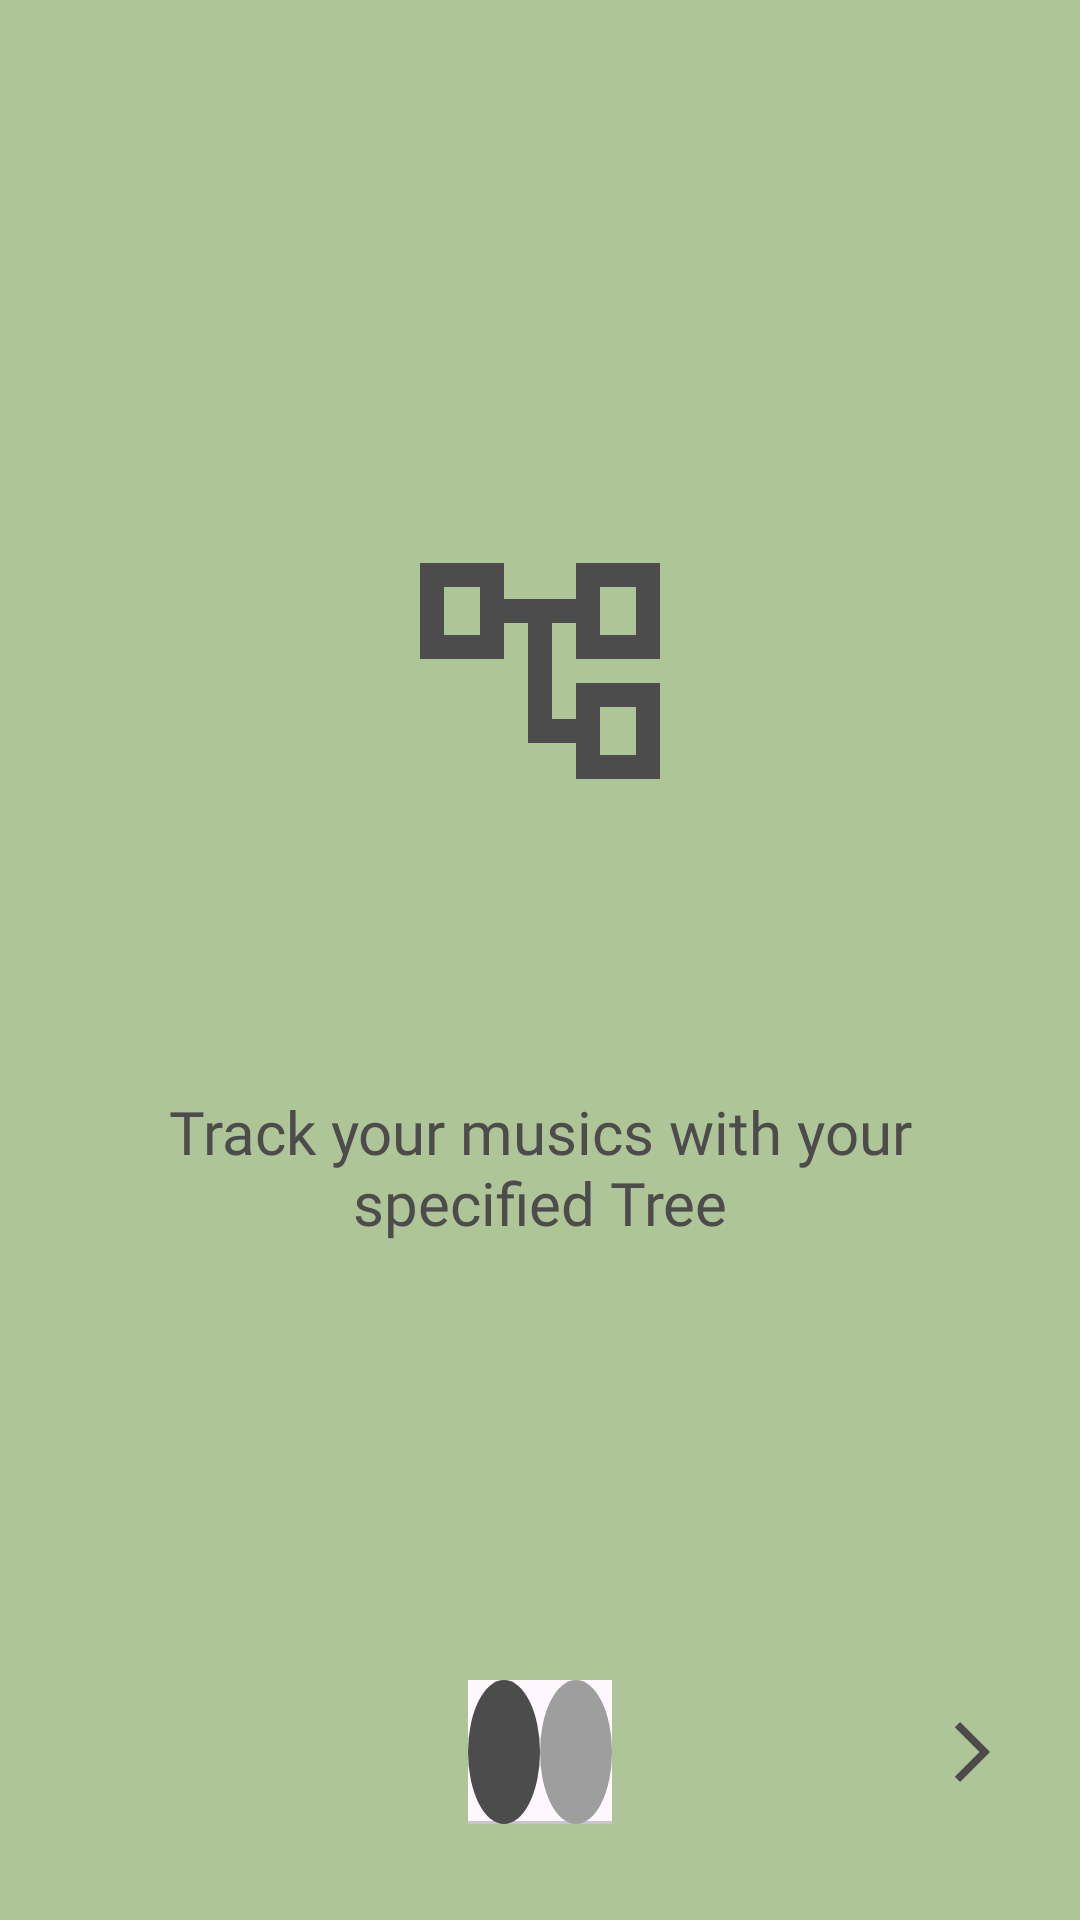

Layout XML and referenced resources for this Android screen:
<!-- AndroidManifest.xml: application theme Theme.Branchify_Mobile_app -->
<!-- res/layout/activity_splash2.xml -->
<?xml version="1.0" encoding="utf-8"?>
<androidx.constraintlayout.widget.ConstraintLayout xmlns:android="http://schemas.android.com/apk/res/android"
    xmlns:app="http://schemas.android.com/apk/res-auto"
    xmlns:tools="http://schemas.android.com/tools"
    android:layout_width="match_parent"
    android:layout_height="match_parent"
    android:background="#aec597"
    tools:context=".Splash2Activity">

    <ImageView
        android:id="@+id/treeIcon"
        android:layout_width="96dp"
        android:layout_height="96dp"

        android:src="@drawable/tree"

        android:contentDescription="tree icon"

        app:layout_constraintBottom_toTopOf="@id/treeText"
        app:layout_constraintEnd_toEndOf="parent"
        app:layout_constraintStart_toStartOf="parent"
        app:layout_constraintTop_toTopOf="parent"
        android:layout_marginTop="100dp" />

    <TextView
        android:id="@+id/treeText"
        android:layout_width="0dp"
        android:layout_height="wrap_content"
        android:layout_marginTop="16dp"
        android:fontFamily="@font/rubik_mono_one"
        android:text="Track your musics with your specified Tree"
        android:gravity="center"
        android:textColor="#4c4c4c"
        android:textSize="20sp"

        app:layout_constraintTop_toBottomOf="@id/treeIcon"
        app:layout_constraintBottom_toBottomOf="parent"
        app:layout_constraintEnd_toEndOf="parent"
        app:layout_constraintStart_toStartOf="parent"

        android:layout_marginBottom="150dp"
        app:layout_constraintWidth_percent="0.7" />

    <com.google.android.material.tabs.TabLayout
        android:id="@+id/tabLayout"
        android:layout_width="wrap_content"
        android:layout_height="wrap_content"
        android:layout_marginBottom="32dp"
        app:tabBackground="@drawable/tab_selector"
        app:tabIndicatorHeight="0dp"
        app:tabGravity="center"
        app:layout_constraintBottom_toBottomOf="parent"
        app:layout_constraintStart_toStartOf="parent"
        app:layout_constraintEnd_toEndOf="parent">

        <com.google.android.material.tabs.TabItem
            android:layout_width="wrap_content"
            android:layout_height="wrap_content" />
        <com.google.android.material.tabs.TabItem
            android:layout_width="wrap_content"
            android:layout_height="wrap_content" />

    </com.google.android.material.tabs.TabLayout>

    <ImageView
        android:id="@+id/nextArrow2"
        android:layout_width="wrap_content"
        android:layout_height="wrap_content"
        android:src="@drawable/arrow_forward"
        android:color="#4c4c4c"
        android:padding="8dp"
        android:layout_marginEnd="16dp"
        android:contentDescription="forward arrow"

        app:layout_constraintEnd_toEndOf="parent"
        app:layout_constraintBottom_toBottomOf="@+id/tabLayout"
        app:layout_constraintTop_toTopOf="@+id/tabLayout" />

</androidx.constraintlayout.widget.ConstraintLayout>
<!-- resources referenced by this layout -->
<resources>
  <!-- drawable arrow_forward (drawable) -->
  <vector xmlns:android="http://schemas.android.com/apk/res/android" android:autoMirrored="true" android:height="24dp" android:tint="#4C4C4C" android:viewportHeight="960" android:viewportWidth="960" android:width="24dp">
        
      <path android:fillColor="@android:color/white" android:pathData="M321,880L250,809L579,480L250,151L321,80L721,480L321,880Z"/>
      
  </vector>
  <!-- drawable tab_selector (drawable) -->
  <?xml version="1.0" encoding="utf-8"?>
  <selector xmlns:android="http://schemas.android.com/apk/res/android">
      <item android:state_selected="true">
          <shape android:shape="oval">
              <solid android:color="#4c4c4c"/>
              <size android:width="8dp" android:height="8dp"/>
          </shape>
      </item>
  
      <item>
          <shape android:shape="oval">
              <solid android:color="#9e9e9e"/>
              <size android:width="8dp" android:height="8dp"/>
          </shape>
      </item>
  </selector>
  <!-- drawable tree (drawable) -->
  <vector xmlns:android="http://schemas.android.com/apk/res/android" android:height="24dp" android:tint="#4C4C4C" android:viewportHeight="960" android:viewportWidth="960" android:width="24dp">
        
      <path android:fillColor="@android:color/white" android:pathData="M600,840L600,720L440,720L440,320L360,320L360,440L80,440L80,120L360,120L360,240L600,240L600,120L880,120L880,440L600,440L600,320L520,320L520,640L600,640L600,520L880,520L880,840L600,840ZM160,200L160,200L160,360L160,360L160,200ZM680,600L680,600L680,760L680,760L680,600ZM680,200L680,200L680,360L680,360L680,200ZM680,360L800,360L800,200L680,200L680,360ZM680,760L800,760L800,600L680,600L680,760ZM160,360L280,360L280,200L160,200L160,360Z"/>
      
  </vector>
  <style name="Theme.Branchify_Mobile_app" parent="Base.Theme.Branchify_Mobile_app" />
  <style name="Base.Theme.Branchify_Mobile_app" parent="Theme.Material3.DayNight.NoActionBar">
          
          
      </style>
</resources>
